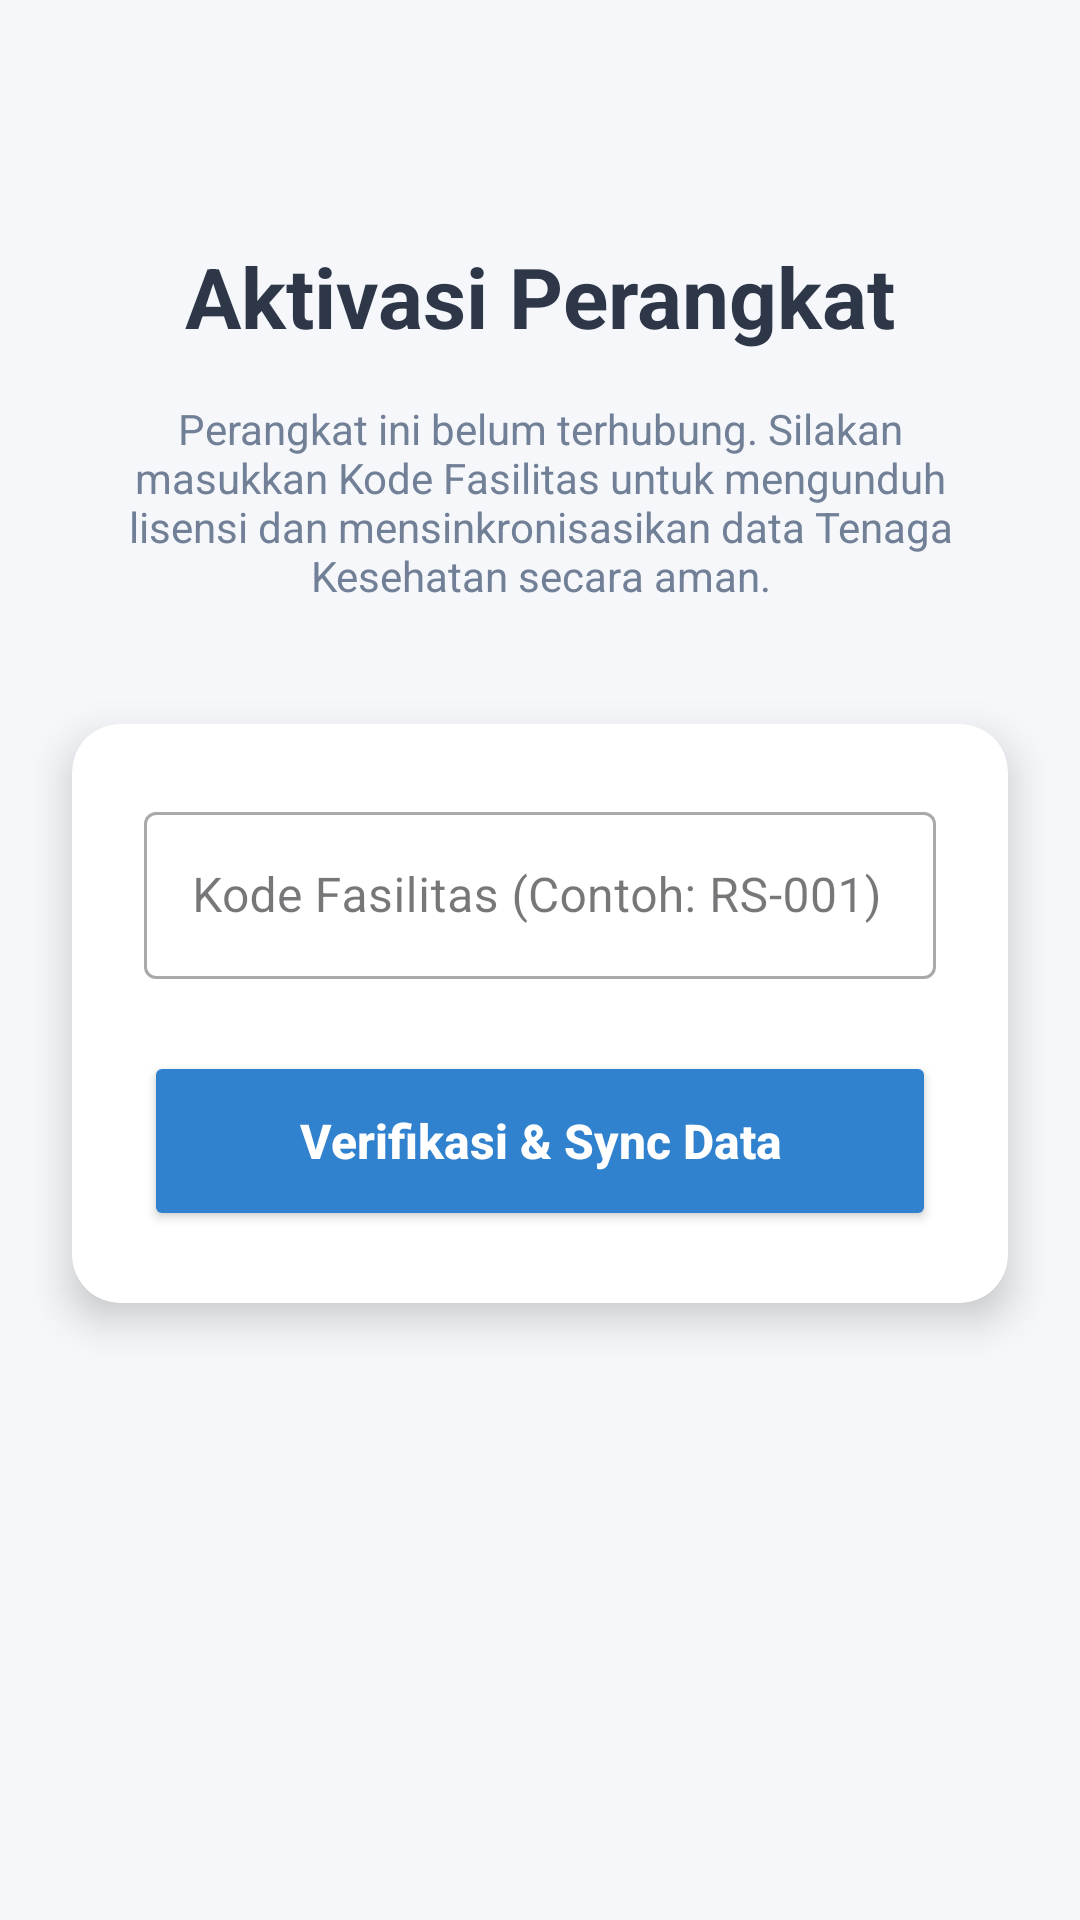

This screen was rendered from an Android layout file. Write that file and the resources it references.
<!-- AndroidManifest.xml: application theme Theme.Hsilhackathon -->
<!-- res/layout/activity_activation.xml -->
<?xml version="1.0" encoding="utf-8"?>
<androidx.constraintlayout.widget.ConstraintLayout xmlns:android="http://schemas.android.com/apk/res/android"
    xmlns:app="http://schemas.android.com/apk/res-auto"
    xmlns:tools="http://schemas.android.com/tools"
    android:layout_width="match_parent"
    android:layout_height="match_parent"
    android:background="#F5F7FA"
    tools:context=".ActivationActivity">

    <TextView
        android:id="@+id/tvActivationTitle"
        android:layout_width="wrap_content"
        android:layout_height="wrap_content"
        android:layout_marginTop="80dp"
        android:text="Aktivasi Perangkat"
        android:textColor="#2D3748"
        android:textSize="28sp"
        android:textStyle="bold"
        app:layout_constraintEnd_toEndOf="parent"
        app:layout_constraintStart_toStartOf="parent"
        app:layout_constraintTop_toTopOf="parent" />

    <TextView
        android:id="@+id/tvActivationDesc"
        android:layout_width="0dp"
        android:layout_height="wrap_content"
        android:layout_marginHorizontal="32dp"
        android:layout_marginTop="16dp"
        android:text="Perangkat ini belum terhubung. Silakan masukkan Kode Fasilitas untuk mengunduh lisensi dan mensinkronisasikan data Tenaga Kesehatan secara aman."
        android:textAlignment="center"
        android:textColor="#718096"
        android:textSize="14sp"
        app:layout_constraintEnd_toEndOf="parent"
        app:layout_constraintStart_toStartOf="parent"
        app:layout_constraintTop_toBottomOf="@id/tvActivationTitle" />

    <androidx.cardview.widget.CardView
        android:layout_width="0dp"
        android:layout_height="wrap_content"
        android:layout_marginHorizontal="24dp"
        android:layout_marginTop="40dp"
        app:cardCornerRadius="16dp"
        app:cardElevation="8dp"
        app:layout_constraintEnd_toEndOf="parent"
        app:layout_constraintStart_toStartOf="parent"
        app:layout_constraintTop_toBottomOf="@id/tvActivationDesc">

        <LinearLayout
            android:layout_width="match_parent"
            android:layout_height="wrap_content"
            android:orientation="vertical"
            android:padding="24dp">

            <com.google.android.material.textfield.TextInputLayout
                android:layout_width="match_parent"
                android:layout_height="wrap_content"
                style="@style/Widget.MaterialComponents.TextInputLayout.OutlinedBox">

                <com.google.android.material.textfield.TextInputEditText
                    android:id="@+id/etKodeFasilitasActivation"
                    android:layout_width="match_parent"
                    android:layout_height="wrap_content"
                    android:hint="Kode Fasilitas (Contoh: RS-001)"
                    android:inputType="textCapCharacters"
                    android:maxLines="1" />
            </com.google.android.material.textfield.TextInputLayout>

            <androidx.appcompat.widget.AppCompatButton
                android:id="@+id/btnAktivasi"
                android:layout_width="match_parent"
                android:layout_height="60dp"
                android:layout_marginTop="24dp"
                android:backgroundTint="#3182CE"
                android:text="Verifikasi &amp; Sync Data"
                android:textAllCaps="false"
                android:textColor="@android:color/white"
                android:textSize="16sp"
                android:textStyle="bold" />

            <ProgressBar
                android:id="@+id/pbAktivasi"
                android:layout_width="wrap_content"
                android:layout_height="wrap_content"
                android:layout_gravity="center"
                android:layout_marginTop="16dp"
                android:visibility="gone" />

        </LinearLayout>
    </androidx.cardview.widget.CardView>

</androidx.constraintlayout.widget.ConstraintLayout>
<!-- resources referenced by this layout -->
<resources>
  <style name="Theme.Hsilhackathon" parent="Theme.Material3.DayNight.NoActionBar">
          
          <item name="colorPrimary">@color/purple_500</item>
          <item name="colorPrimaryVariant">@color/purple_700</item>
          <item name="colorOnPrimary">@color/white</item>
          
          <item name="colorSecondary">@color/teal_200</item>
          <item name="colorSecondaryVariant">@color/teal_700</item>
          <item name="colorOnSecondary">@color/black</item>
          
          <item name="android:statusBarColor">?attr/colorPrimaryVariant</item>
          
      </style>
  <!-- not gathered from this repository: default colours our renderer supplied (Android Studio template values) -->
  <color name="purple_500">#FF6200EE</color>
  <color name="purple_700">#FF3700B3</color>
  <color name="teal_200">#FF03DAC5</color>
  <color name="teal_700">#FF018786</color>
  <color name="black">#FF000000</color>
  <color name="white">#FFFFFFFF</color>
</resources>
